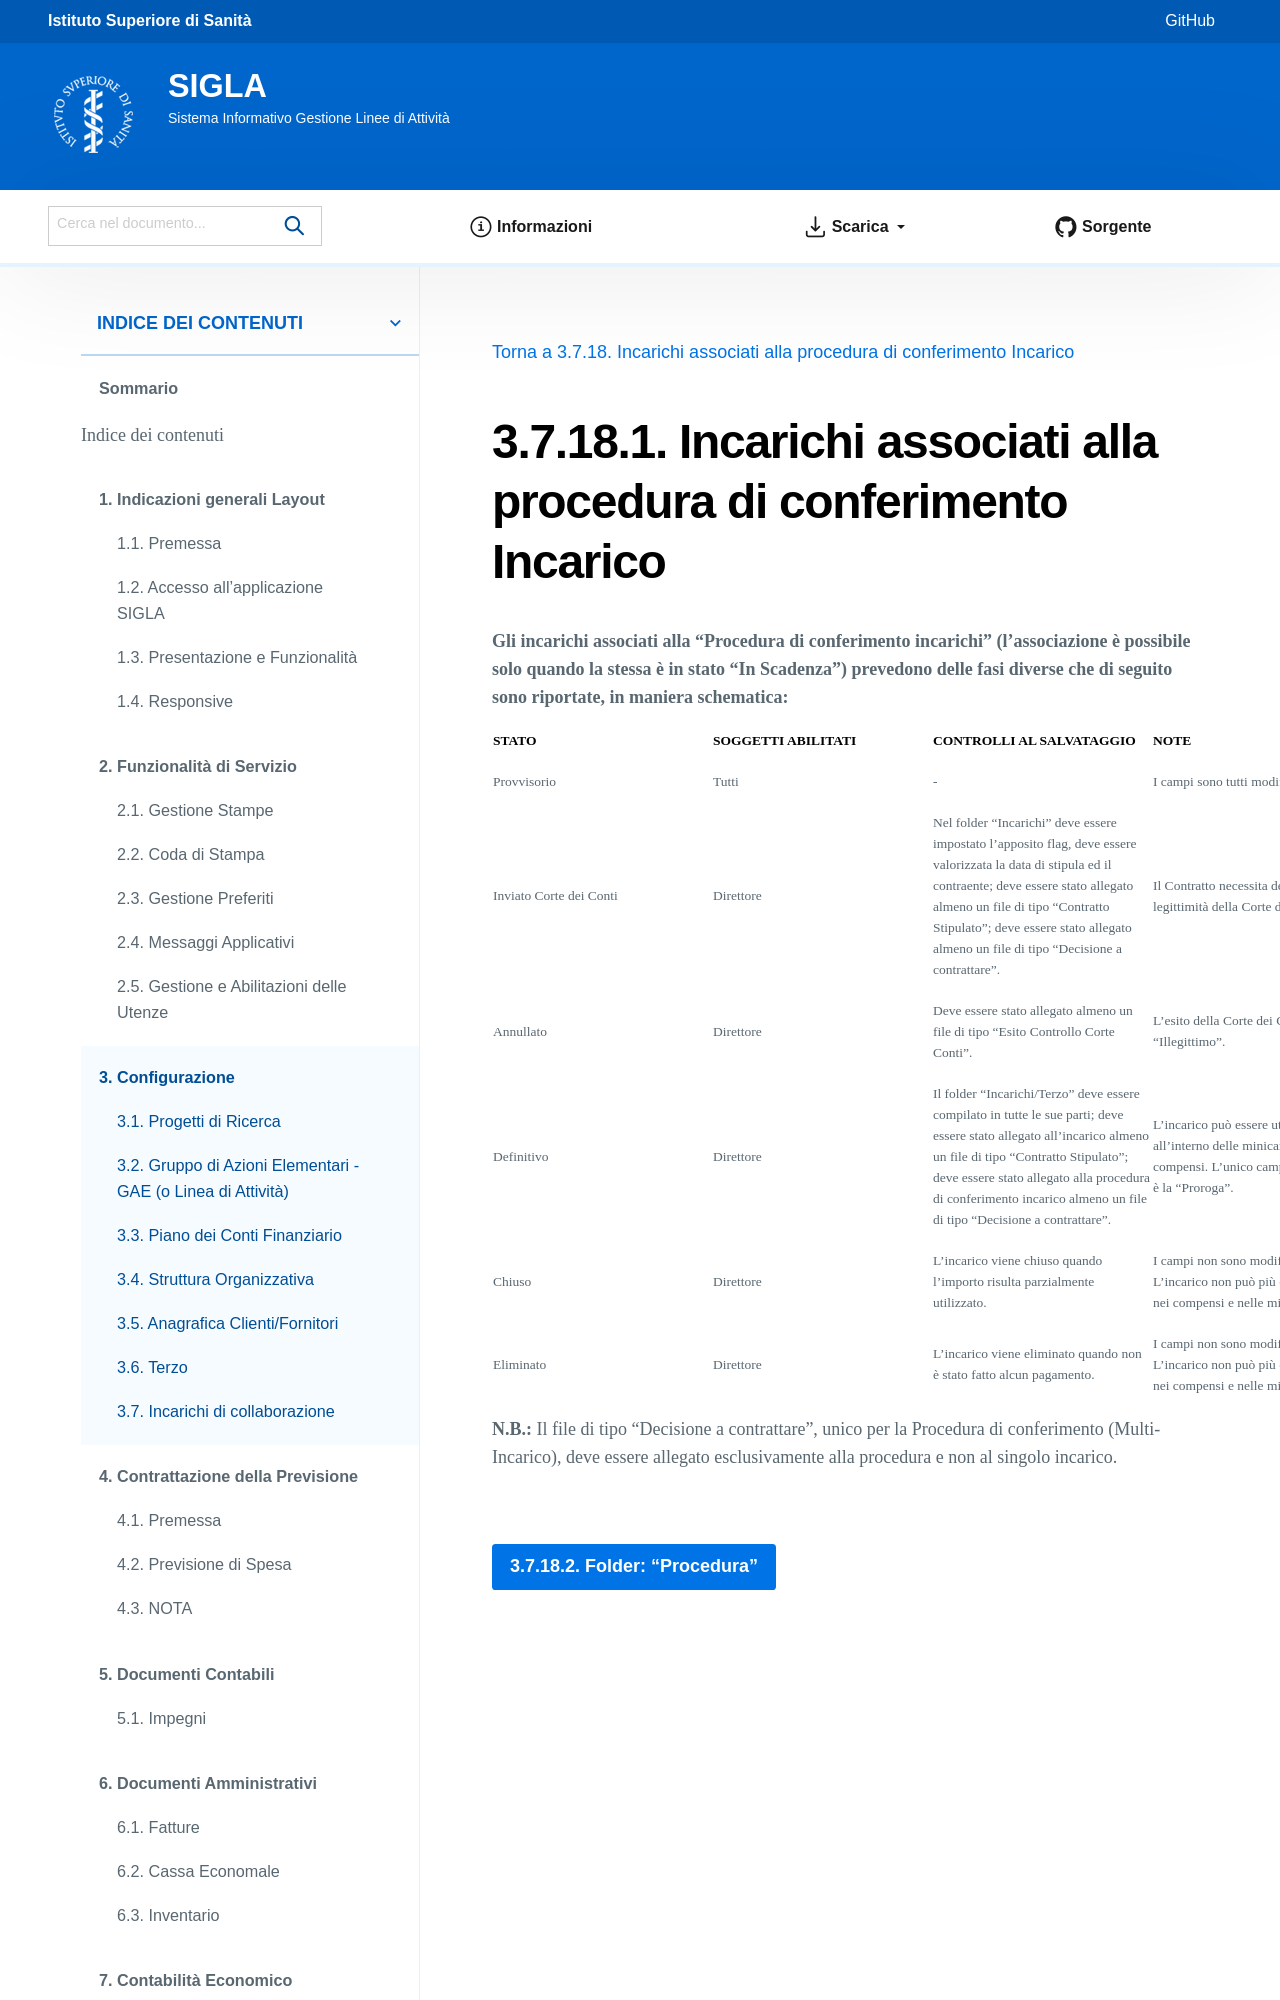

repository: istitutosuperioredisanita/sigla-main · page: configurazione/incarichi_di_collaborazione/section/incarichi-associati-alla-procedura-di-conferimento-incarico.html · generator: sphinx

Incarichi associati alla procedura di conferimento Incarico
============================================================

**Gli incarichi associati alla “Procedura di conferimento incarichi” (l’associazione è possibile solo quando la stessa è in stato “In Scadenza”) prevedono delle fasi diverse che
